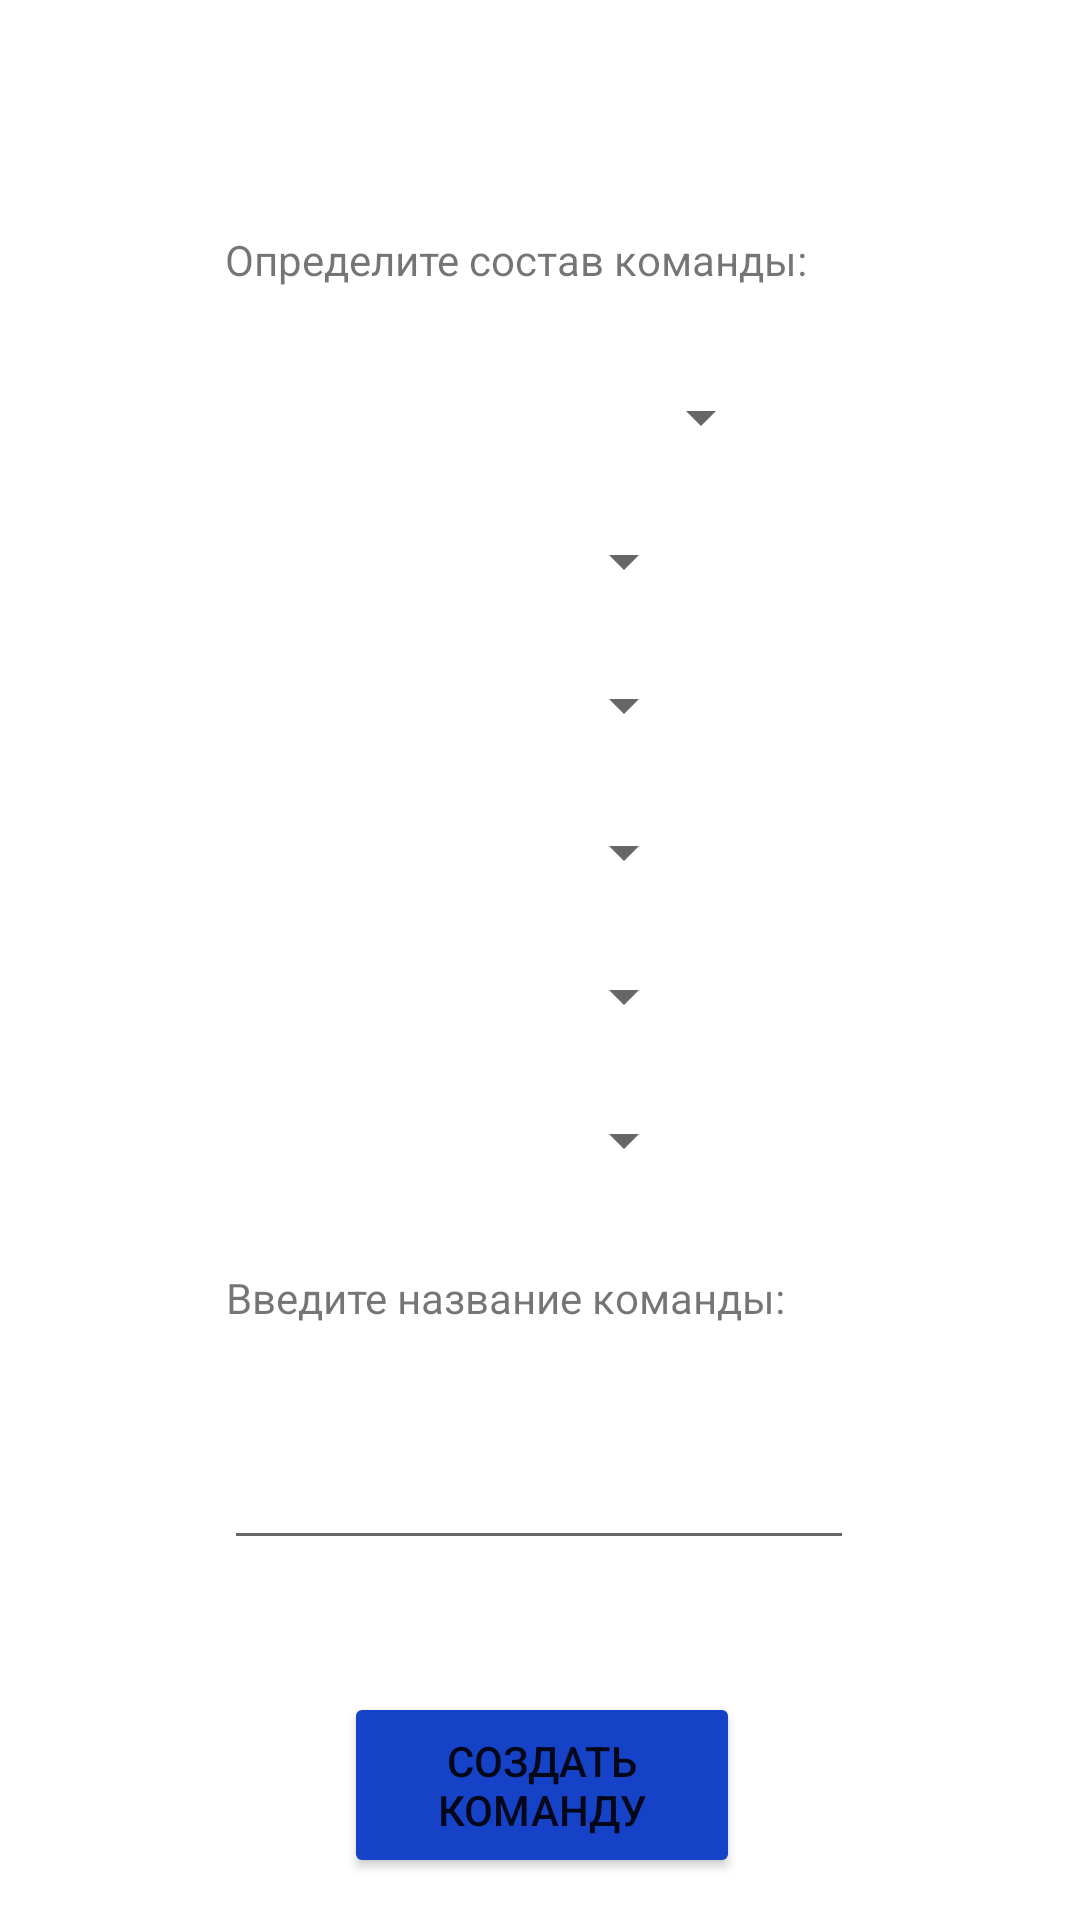

Here is an Android app screen rendered from its layout file. Give the layout XML and the strings, colors and styles it references.
<!-- AndroidManifest.xml: application theme Theme.Volleyball_Statistic -->
<!-- res/layout/activity_team_create.xml -->
<?xml version="1.0" encoding="utf-8"?>
<androidx.constraintlayout.widget.ConstraintLayout xmlns:android="http://schemas.android.com/apk/res/android"
    xmlns:app="http://schemas.android.com/apk/res-auto"
    xmlns:tools="http://schemas.android.com/tools"
    android:layout_width="match_parent"
    android:layout_height="match_parent"
    tools:context=".TeamCreate">


    <Spinner
        android:id="@+id/spinner_tm1"
        android:layout_width="156dp"
        android:layout_height="48dp"
        android:layout_marginStart="127dp"
        android:layout_marginTop="19dp"
        android:layout_marginEnd="128dp"
        app:layout_constraintEnd_toEndOf="parent"
        app:layout_constraintStart_toStartOf="parent"
        app:layout_constraintTop_toBottomOf="@+id/textView"
        tools:ignore="SpeakableTextPresentCheck" />

    <Spinner
        android:id="@+id/spinner_tm6"
        android:layout_width="156dp"
        android:layout_height="48dp"
        android:layout_marginStart="21dp"
        android:layout_marginEnd="128dp"
        app:layout_constraintEnd_toEndOf="parent"
        app:layout_constraintHorizontal_bias="1.0"
        app:layout_constraintStart_toEndOf="@+id/spinner1_tm1"
        app:layout_constraintTop_toBottomOf="@+id/spinner_tm5"
        tools:ignore="SpeakableTextPresentCheck" />

    <Spinner
        android:id="@+id/spinner_tm5"
        android:layout_width="156dp"
        android:layout_height="48dp"
        android:layout_marginStart="21dp"
        android:layout_marginEnd="128dp"
        app:layout_constraintEnd_toEndOf="parent"
        app:layout_constraintHorizontal_bias="1.0"
        app:layout_constraintStart_toEndOf="@+id/spinner1_tm1"
        app:layout_constraintTop_toBottomOf="@+id/spinner_tm4"
        tools:ignore="SpeakableTextPresentCheck" />

    <Spinner
        android:id="@+id/spinner_tm4"
        android:layout_width="156dp"
        android:layout_height="48dp"
        android:layout_marginStart="21dp"
        android:layout_marginTop="1dp"
        android:layout_marginEnd="128dp"
        app:layout_constraintEnd_toEndOf="parent"
        app:layout_constraintHorizontal_bias="0.0"
        app:layout_constraintStart_toEndOf="@+id/spinner1_tm1"
        app:layout_constraintTop_toBottomOf="@+id/spinner_tm3"
        tools:ignore="SpeakableTextPresentCheck" />

    <Spinner
        android:id="@+id/spinner_tm3"
        android:layout_width="156dp"
        android:layout_height="48dp"
        android:layout_marginStart="21dp"
        android:layout_marginEnd="128dp"
        app:layout_constraintEnd_toEndOf="parent"
        app:layout_constraintHorizontal_bias="1.0"
        app:layout_constraintStart_toEndOf="@+id/spinner1_tm1"
        app:layout_constraintTop_toBottomOf="@+id/spinner_tm2"
        tools:ignore="SpeakableTextPresentCheck" />

    <Spinner
        android:id="@+id/spinner_tm2"
        android:layout_width="156dp"
        android:layout_height="48dp"
        android:layout_marginStart="21dp"
        android:layout_marginEnd="128dp"
        app:layout_constraintEnd_toEndOf="parent"
        app:layout_constraintHorizontal_bias="1.0"
        app:layout_constraintStart_toEndOf="@+id/spinner1_tm1"
        app:layout_constraintTop_toBottomOf="@+id/spinner_tm1"
        tools:ignore="SpeakableTextPresentCheck" />

    <TextView
        android:id="@+id/textView"
        android:layout_width="wrap_content"
        android:layout_height="wrap_content"
        android:layout_marginStart="100dp"
        android:layout_marginTop="77dp"
        android:layout_marginEnd="116dp"
        android:text="Определите состав команды:"
        app:layout_constraintEnd_toEndOf="parent"
        app:layout_constraintStart_toStartOf="parent"
        app:layout_constraintTop_toTopOf="parent" />

    <EditText
        android:id="@+id/team_name"
        android:layout_width="wrap_content"
        android:layout_height="wrap_content"
        android:layout_marginStart="100dp"
        android:layout_marginTop="30dp"
        android:layout_marginEnd="101dp"
        android:ems="10"
        android:inputType="textPersonName"
        android:minHeight="48dp"
        app:layout_constraintEnd_toEndOf="parent"
        app:layout_constraintStart_toStartOf="parent"
        app:layout_constraintTop_toBottomOf="@+id/textView2"
        tools:ignore="SpeakableTextPresentCheck" />

    <TextView
        android:id="@+id/textView2"
        android:layout_width="wrap_content"
        android:layout_height="wrap_content"
        android:layout_marginStart="100dp"
        android:layout_marginTop="19dp"
        android:layout_marginEnd="123dp"
        android:text="Введите название команды:"
        app:layout_constraintEnd_toEndOf="parent"
        app:layout_constraintStart_toStartOf="parent"
        app:layout_constraintTop_toBottomOf="@+id/spinner_tm6" />

    <Button
        android:id="@+id/create_btn"
        android:layout_width="132dp"
        android:layout_height="62dp"
        android:layout_marginStart="140dp"
        android:layout_marginTop="44dp"
        android:layout_marginEnd="139dp"
        android:backgroundTint="#1642C8"
        android:text="Создать команду"
        app:layout_constraintEnd_toEndOf="parent"
        app:layout_constraintStart_toStartOf="parent"
        app:layout_constraintTop_toBottomOf="@+id/team_name" />

</androidx.constraintlayout.widget.ConstraintLayout>
<!-- resources referenced by this layout -->
<resources>
  <style name="Theme.Volleyball_Statistic" parent="Theme.MaterialComponents.DayNight.NoActionBar">
          <item name="windowNoTitle">true</item>
          <item name="android:windowFullscreen">true</item>
          
          <item name="colorPrimary">@color/purple_500</item>
          <item name="colorPrimaryVariant">@color/purple_700</item>
          <item name="colorOnPrimary">@color/white</item>
          
          <item name="colorSecondary">@color/teal_200</item>
          <item name="colorSecondaryVariant">@color/teal_700</item>
          <item name="colorOnSecondary">@color/black</item>
          
          <item name="android:statusBarColor" tools:targetApi="l">?attr/colorPrimaryVariant</item>
          
      </style>
  <!-- not gathered from this repository: default colours our renderer supplied (Android Studio template values) -->
  <color name="purple_500">#FF6200EE</color>
  <color name="purple_700">#FF3700B3</color>
  <color name="teal_200">#FF03DAC5</color>
  <color name="teal_700">#FF018786</color>
  <color name="black">#FF000000</color>
  <color name="white">#FFFFFFFF</color>
</resources>
